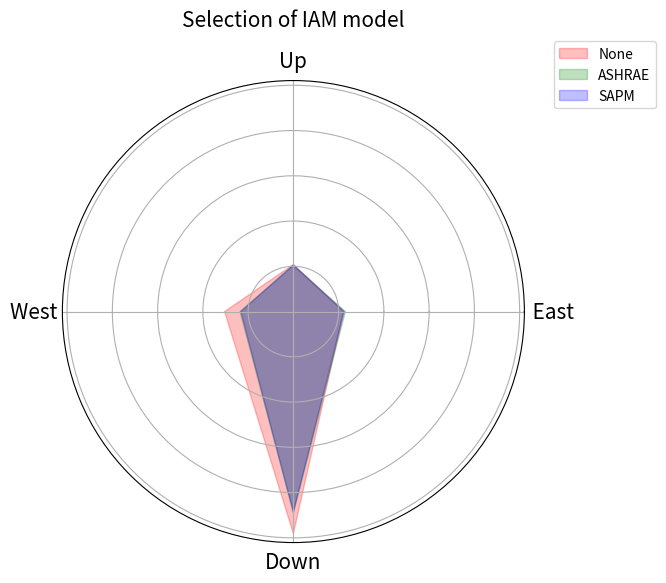

Python code for this plot:
# -*- coding: utf-8 -*-
"""
Created on Thu May  9 14:26:37 2024

[redacted]
"""

import matplotlib.pyplot as plt
import numpy as np

# Data
labels = np.array(['    East', 'Up', 'West    ', 'Down'])
value2 = np.array([11.2, 10.3, 11.6, 44.4])
value1 = np.array([11.1, 10.4, 15.2, 49.1])
value3 = np.array([11.5, 10.2, 11.8, 44.4])
#value4 = np.array([24, 22, 18, 20])







# Number of variables we're plotting.
num_vars = len(labels)

# Compute angle each bar is centered on:
angles = np.linspace(0, 2 * np.pi, num_vars, endpoint=False).tolist()

# Repeat the first value to close the circle
value2=np.concatenate((value2,[value2[0]]))
value1=np.concatenate((value1,[value1[0]]))
value3=np.concatenate((value3,[value3[0]]))
#value4=np.concatenate((value4,[value4[0]]))


angles+=angles[:1]

# Plot
fig, ax = plt.subplots(figsize=(6, 6), subplot_kw=dict(polar=True))
ax.fill(angles, value1, color='red', alpha=0.25, label='None')
ax.fill(angles, value3, color='green', alpha=0.25, label='ASHRAE')
ax.fill(angles, value2, color='blue', alpha=0.25, label = 'SAPM')


#ax.fill(angles, value4, color='yellow', alpha=0.25, label = 'Dirint')


# Draw one axe per variable and add labels
ax.set_yticklabels([])
ax.set_xticks(angles[:-1])
ax.set_xticklabels(labels,fontsize=15)

plt.legend(loc='upper right', bbox_to_anchor=(1.3, 1.1))

plt.title('Selection of IAM model', size=15, color='black', y=1.1)
plt.show()

# Comment out the plt.show() when running the final code to avoid automatic plot display.
# plt.show()
